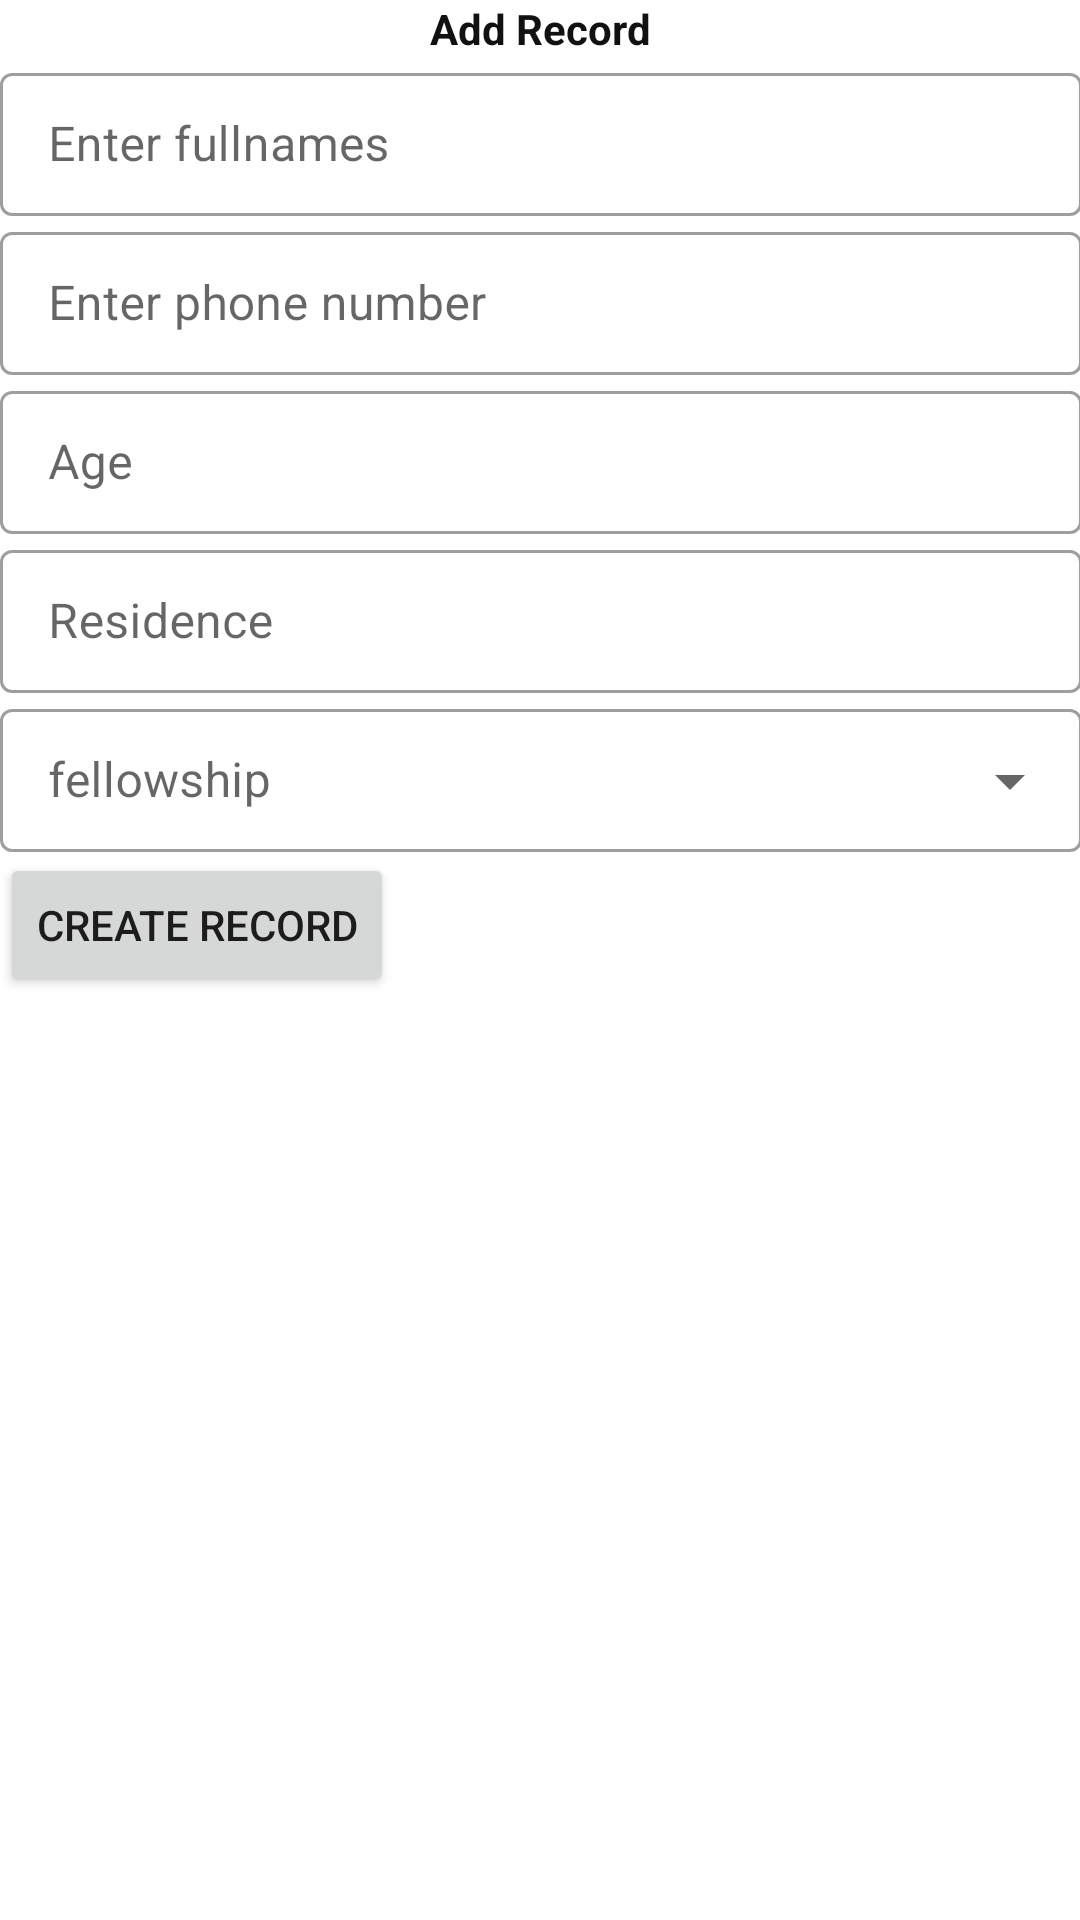

Reconstruct the res/layout file that produces this screen, plus the resources it refers to.
<!-- AndroidManifest.xml: application theme Theme.KabeteGateRecoder -->
<!-- res/layout/fragment_dashboard.xml -->
<?xml version="1.0" encoding="utf-8"?>
<androidx.core.widget.NestedScrollView xmlns:android="http://schemas.android.com/apk/res/android"
    xmlns:tools="http://schemas.android.com/tools"
    android:layout_width="match_parent"
    android:layout_height="match_parent"
    android:padding="@dimen/_20sdp"
    tools:context=".ui.dashboard.DashboardFragment">

    <LinearLayout
        android:layout_width="match_parent"
        android:layout_height="match_parent"
        android:orientation="vertical">

        <TextView
            android:layout_width="wrap_content"
            android:layout_height="wrap_content"
            android:textColor="#111"
            android:textSize="@dimen/_18sdp"
            android:text="Add Record"
            android:layout_gravity="center"
            android:textStyle="bold" />

        <com.google.android.material.textfield.TextInputLayout
            style="@style/Widget.MaterialComponents.TextInputLayout.OutlinedBox.Dense"
            android:layout_width="match_parent"
            android:layout_height="wrap_content"
            android:hint="Enter fullnames"
            android:paddingBottom="@dimen/_20sdp">

            <com.google.android.material.textfield.TextInputEditText
                android:layout_width="match_parent"
                android:layout_height="wrap_content"
                android:id="@+id/fnames"/>

        </com.google.android.material.textfield.TextInputLayout>

        <com.google.android.material.textfield.TextInputLayout
            style="@style/Widget.MaterialComponents.TextInputLayout.OutlinedBox.Dense"
            android:layout_width="match_parent"
            android:layout_height="wrap_content"
            android:hint="Enter phone number"
            android:paddingBottom="@dimen/_20sdp">

            <com.google.android.material.textfield.TextInputEditText
                android:layout_width="match_parent"
                android:layout_height="wrap_content"
                android:id="@+id/phone"
                android:inputType="phone" />

        </com.google.android.material.textfield.TextInputLayout>


        <com.google.android.material.textfield.TextInputLayout
            style="@style/Widget.MaterialComponents.TextInputLayout.OutlinedBox.Dense"
            android:layout_width="match_parent"
            android:layout_height="wrap_content"
            android:hint="Age"
            android:paddingBottom="@dimen/_20sdp">

            <com.google.android.material.textfield.TextInputEditText
                android:layout_width="match_parent"
                android:layout_height="wrap_content"
                android:id="@+id/ages"
                android:inputType="number" />

        </com.google.android.material.textfield.TextInputLayout>

        <com.google.android.material.textfield.TextInputLayout
            style="@style/Widget.MaterialComponents.TextInputLayout.OutlinedBox.Dense"
            android:layout_width="match_parent"
            android:layout_height="wrap_content"
            android:hint="Residence"
            android:paddingBottom="@dimen/_20sdp">

            <com.google.android.material.textfield.TextInputEditText
                android:layout_width="match_parent"
                android:layout_height="wrap_content"
                android:inputType="text"
                android:id="@+id/residence"/>

        </com.google.android.material.textfield.TextInputLayout>

        <com.google.android.material.textfield.TextInputLayout
            style="@style/Widget.MaterialComponents.TextInputLayout.OutlinedBox.Dense.ExposedDropdownMenu"
            android:layout_width="match_parent"
            android:layout_height="wrap_content"
            android:hint="fellowship"
            android:paddingBottom="@dimen/_20sdp">

            <AutoCompleteTextView
                android:id="@+id/autxtview"
                android:layout_width="match_parent"
                android:layout_height="wrap_content" />

        </com.google.android.material.textfield.TextInputLayout>
        <ProgressBar
            android:id="@+id/pgbar"
            android:layout_width="wrap_content"
            android:layout_height="wrap_content"
            android:layout_centerInParent="true"
            android:layout_gravity="center"
            android:visibility="gone" />

        <Button
            android:layout_width="wrap_content"
            android:layout_height="wrap_content"
            android:id="@+id/addrecords"
            android:text="create record" />

    </LinearLayout>
</androidx.core.widget.NestedScrollView>
<!-- resources referenced by this layout -->
<resources>
  <style name="Theme.KabeteGateRecoder" parent="Theme.MaterialComponents.DayNight.DarkActionBar">
          
          <item name="colorPrimary">@color/purple_500</item>
          <item name="colorPrimaryVariant">@color/purple_700</item>
          <item name="colorOnPrimary">@color/white</item>
          
          <item name="colorSecondary">@color/teal_200</item>
          <item name="colorSecondaryVariant">@color/teal_700</item>
          <item name="colorOnSecondary">@color/black</item>
          
          <item name="android:statusBarColor">?attr/colorPrimaryVariant</item>
          
      </style>
  <!-- not gathered from this repository: default colours our renderer supplied (Android Studio template values) -->
  <color name="purple_500">#FF6200EE</color>
  <color name="purple_700">#FF3700B3</color>
  <color name="teal_200">#FF03DAC5</color>
  <color name="teal_700">#FF018786</color>
  <color name="black">#FF000000</color>
  <color name="white">#FFFFFFFF</color>
</resources>
